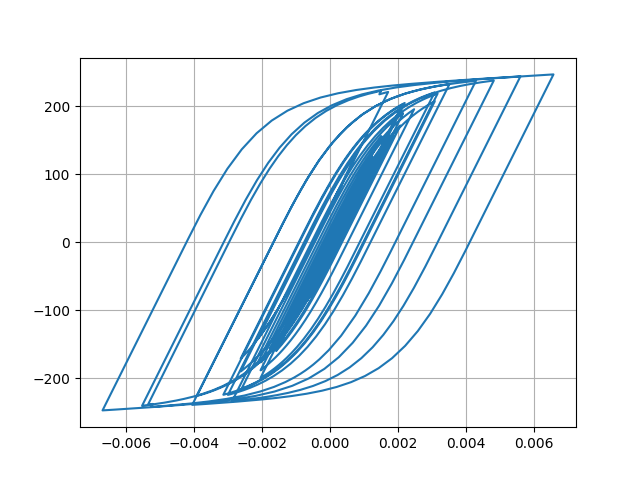

Source data for this figure (header and first rows):
Desplacment, Force
0.0, 0.0
3.59366153182402e-06, 0.3594
1.1581518640056877e-05, 1.158
1.9058455037757992e-05, 1.906
2.2983501015153217e-05, 2.298
2.3107051943424037e-05, 2.311
2.146045227869941e-05, 2.146
2.090486939478121e-05, 2.09
2.3104875288769267e-05, 2.31
2.8093761587471544e-05, 2.809
3.4795759611696563e-05, 3.479
4.175306582737004e-05, 4.175
4.7918204930105584e-05, 4.791
5.335815739076553e-05, 5.335
5.934637747472587e-05, 5.933
6.666767850339784e-05, 6.665
7.470124883932411e-05, 7.468
8.187279830428355e-05, 8.184
8.681148050881746e-05, 8.677
8.900208791696937e-05, 8.896
8.842410168215166e-05, 8.838
8.630654885252838e-05, 8.626
8.436842381352819e-05, 8.433
8.362596790522667e-05, 8.358
8.337594215684425e-05, 8.333
8.221687133806519e-05, 8.218
7.989802961702643e-05, 7.986
7.656619322379498e-05, 7.652
7.284770782984678e-05, 7.281
6.879319020708046e-05, 6.875
6.324337303910256e-05, 6.32
5.504267977503099e-05, 5.5
4.41652042645932e-05, 4.412
3.11088940672786e-05, 3.107
1.608209284759955e-05, 1.604
-6.204802847904304e-07, -0.06623
-1.9219422724788893e-05, -1.926
-3.915263952946597e-05, -3.919
-5.891875862330534e-05, -5.895
-7.703032822425761e-05, -7.705
-9.240133533698817e-05, -9.24
-0.0001057, -10.57
-0.0001189, -11.89
-0.0001338, -13.37
-0.0001491, -14.89
-0.0001631, -16.29
-0.0001752, -17.49
-0.0001864, -18.61
-0.0002011, -20.06
-0.0002212, -22.06
-0.0002449, -24.41
-0.0002673, -26.62
-0.0002826, -28.14
-0.0002886, -28.72
-0.000288, -28.66
-0.0002858, -28.45
-0.0002855, -28.41
-0.0002881, -28.67
-0.0002926, -29.12
-0.0002969, -29.53
... 2,941 more rows
